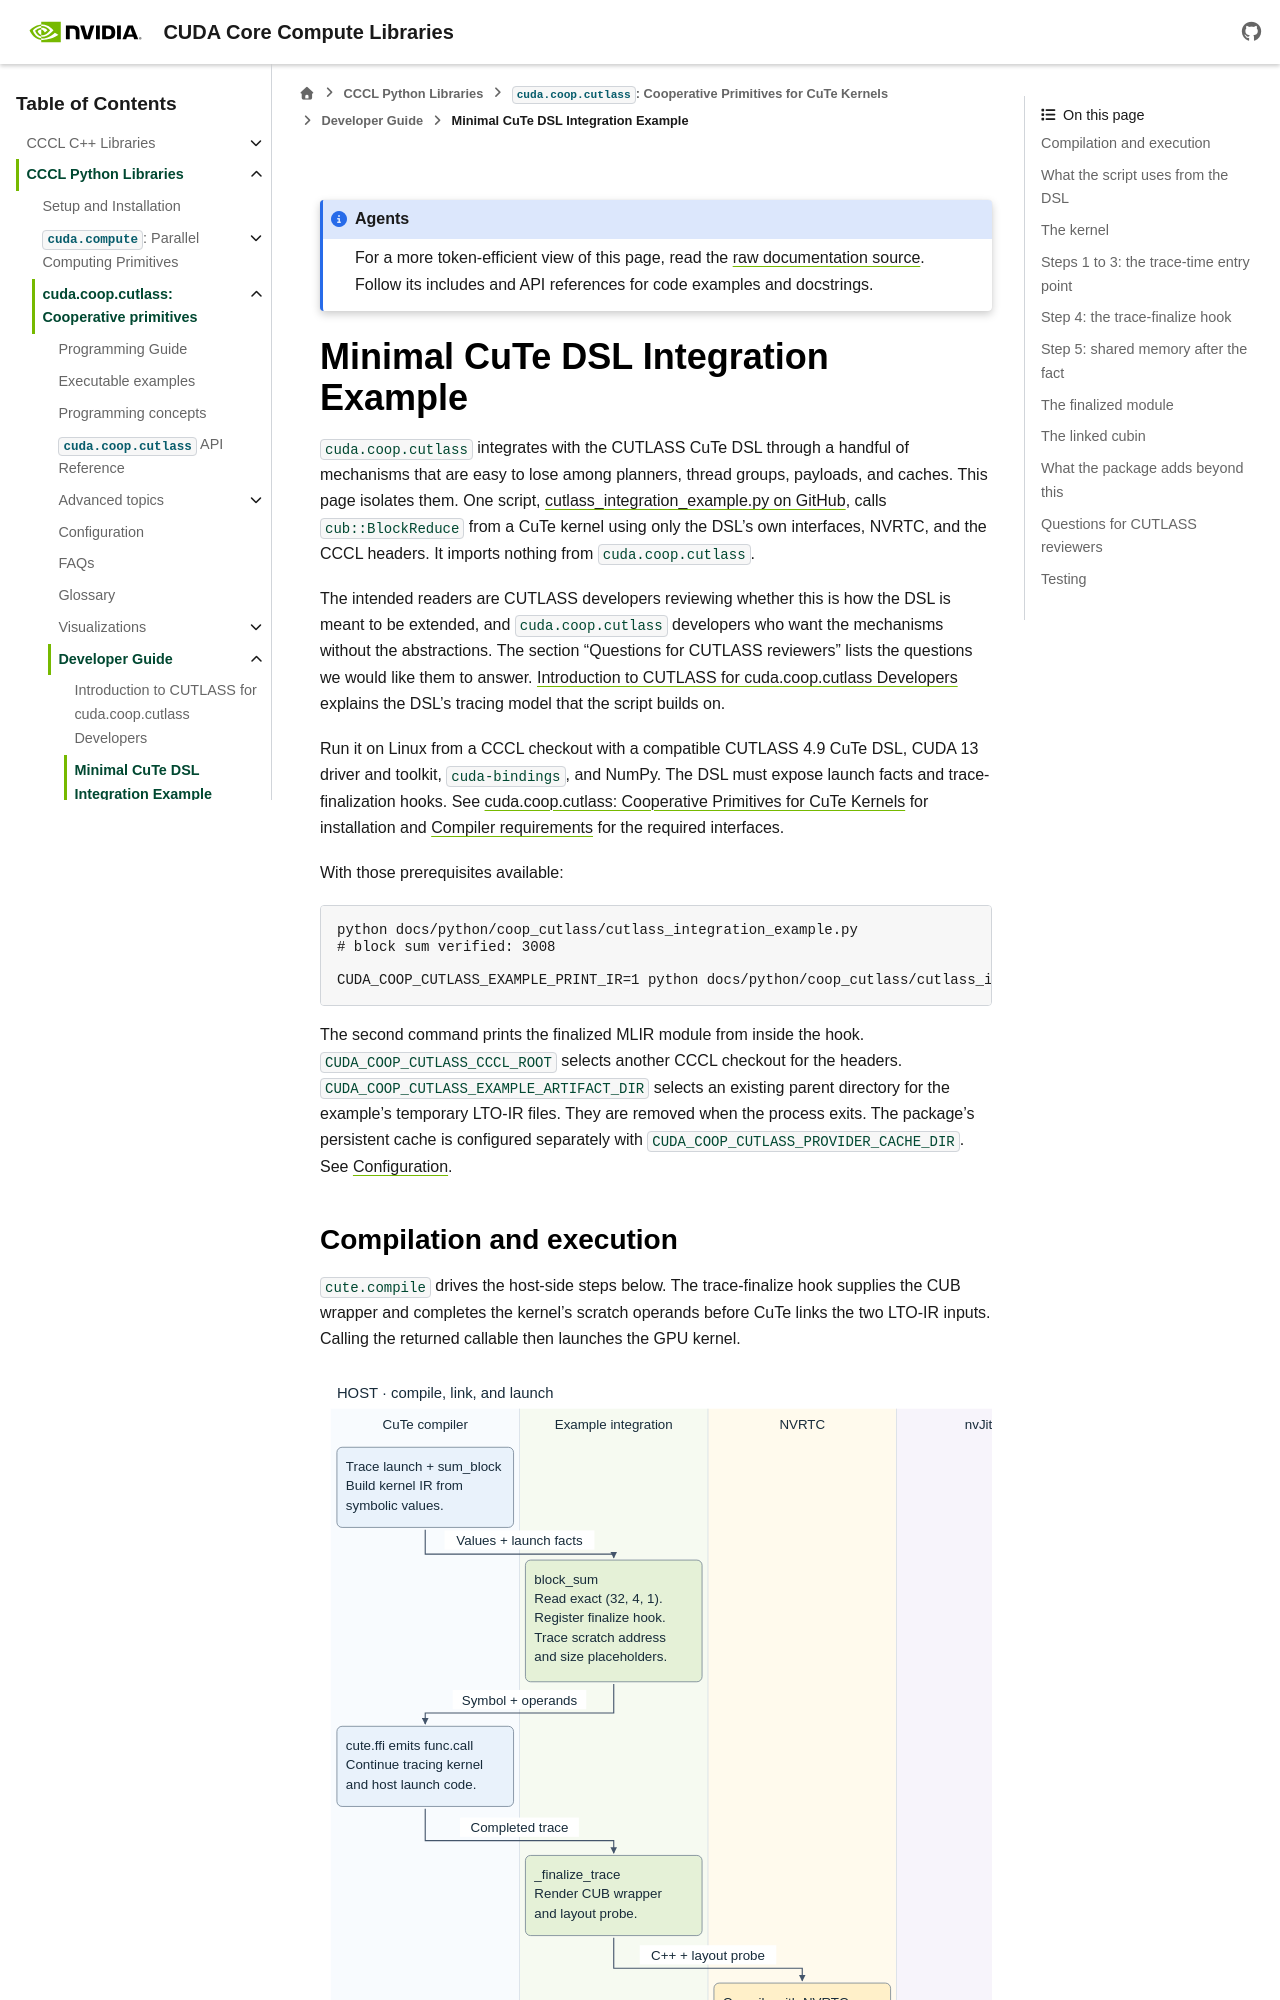

repository: NVIDIA/cccl · page: docs/unstable/python/coop_cutlass/cutlass_integration_example.html · generator: sphinx

.. Copyright (c) 2026, NVIDIA CORPORATION & AFFILIATES. ALL RIGHTS RESERVED.
..
.. SPDX-License-Identifier: Apache-2.0 WITH LLVM-exception

.. _cuda.coop.cutlass.integration_example:

Minimal CuTe DSL Integration Example
====================================

``cuda.coop.cutlass`` integrates with the CUTLASS CuTe DSL through a handful
of mechanisms that are easy to lose among planners, thread groups, payloads,
and caches. This page isolates them. One script,
`cutlass_integration_example.py on GitHub
<https://github.com/NVIDIA/cccl/blob/main/docs/python/coop_cutlass/cutlass_integration_example.py>`_,
calls ``cub::BlockReduce`` from a CuTe kernel using only the DSL's own
interfaces, NVRTC, and the CCCL headers. It imports nothing from
``cuda.coop.cutlass``.

The intended readers are CUTLASS developers reviewing whether this is how
the DSL is meant to be extended, and ``cuda.coop.cutlass`` developers who
want the mechanisms without the abstractions. The section "Questions for
CUTLASS reviewers" lists the questions we would like them to answer.
:doc:`cutlass_primer` explains the DSL's tracing model that the script
builds on.

Run it on Linux from a CCCL checkout with a compatible CUTLASS 4.9 CuTe DSL,
CUDA 13 driver and toolkit, ``cuda-bindings``, and NumPy. The DSL must expose
launch facts and trace-finalization hooks. See :doc:`index` for installation
and :ref:`coop-cutlass-compiler-requirements` for the required interfaces.

With those prerequisites available:

.. code-block:: bash

   python docs/python/coop_cutlass/cutlass_integration_example.py
   # block sum verified: 3008

   CUDA_COOP_CUTLASS_EXAMPLE_PRINT_IR=1 python docs/python/coop_cutlass/cutlass_integration_example.py

The second command prints the finalized MLIR module from inside the hook.
``CUDA_COOP_CUTLASS_CCCL_ROOT`` selects another CCCL checkout for the headers.
``CUDA_COOP_CUTLASS_EXAMPLE_ARTIFACT_DIR`` selects an existing parent directory
for the example's temporary LTO-IR files. They are removed when the process
exits. The package's persistent cache is configured separately with
``CUDA_COOP_CUTLASS_PROVIDER_CACHE_DIR``. See :doc:`configuration`.
